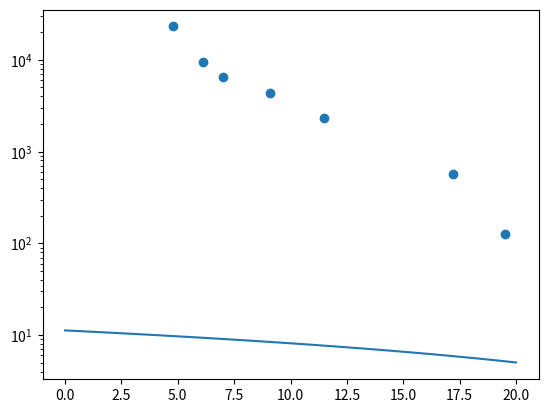

Here is the Python script that generated this plot:
# %%
import numpy as np
import matplotlib.pyplot as plt
import scipy as sp

# %%
bp = np.array([125, 564, 2332, 4361, 6557, 9416, 23130])
dist = np.array([19.5, 17.2, 11.5, 9.1, 7.0, 6.1, 4.8])

# %%


def curve(x):
    return np.exp(x)


# %%
bp_log = np.log(bp)
bp_point = np.polyfit(dist, bp_log, 1)
line_x = np.linspace(0, 20, 100)
bp_line = np.poly1d(bp_point)(line_x)


# %%
fig = plt.figure()
ax1 = fig.add_subplot(1, 1, 1)
ax1.scatter(dist, bp, label="kenryou")
ax1.plot(line_x, bp_line)
ax1.set_yscale("log")
fig.show()

# %%
